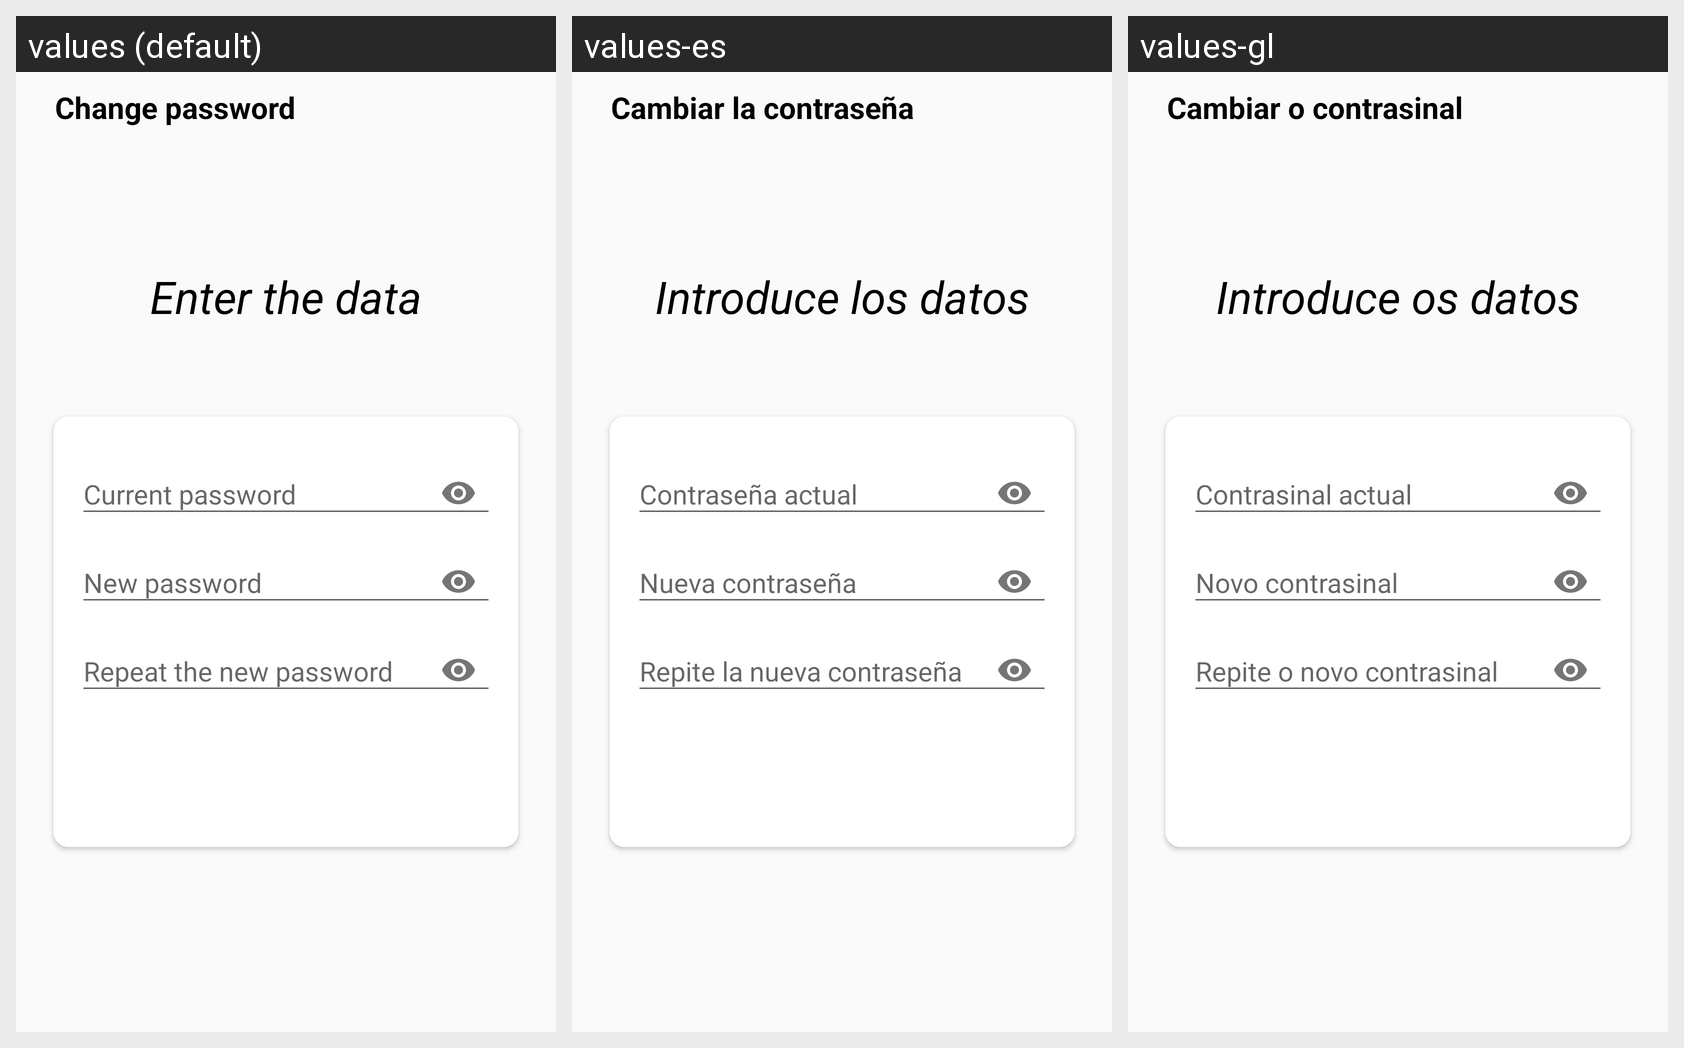

The Android screen below is rendered under several locales of the same app. Produce the string resources it draws, with the default and per-locale values.
Android screen res/layout/activity_cambiar_contrasena.xml rendered under 3 locales, left to right: values (default), values-es, values-gl. Device: Nexus 5 (rendered at 1080×1920; each locale shown at half size, 540×960, under a caption strip naming it); theme Theme.AppCompat.Light.NoActionBar.
Strings drawn on this screen, with the default value and each locale's value (text and hints the layout hard-codes appear in the picture but are not listed):

contrasenha_cambiar_contrasenha
  values: Change password
  values-es: Cambiar la contraseña
  values-gl: Cambiar o contrasinal

contrasenha_introduce_datos
  values: Enter the data
  values-es: Introduce los datos
  values-gl: Introduce os datos
